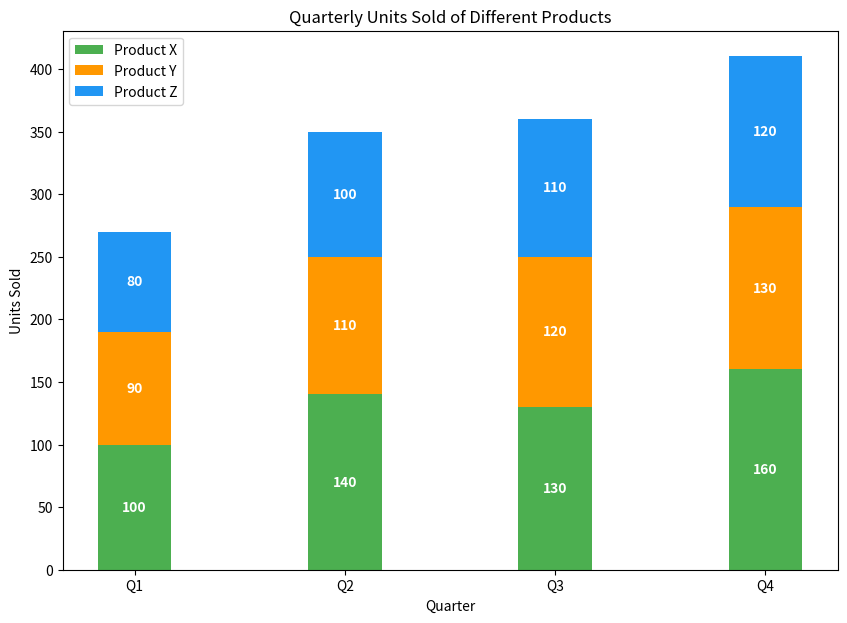

Reproduce this figure in Python.

import matplotlib.pyplot as plt
import numpy as np

# Data
quarters = ['Q1', 'Q2', 'Q3', 'Q4']
product_x = [100, 140, 130, 160]
product_y = [90, 110, 120, 130]
product_z = [80, 100, 110, 120]

bar_width = 0.35  # Change the bar width
fig, ax = plt.subplots(figsize=(10, 7))  # Change the figure size

# Location of bars on x-axis
ind = np.arange(len(quarters))

# Stacked bar chart
plt.bar(ind, product_x, width=bar_width, color='#4CAF50', label='Product X')
plt.bar(ind, product_y, width=bar_width, bottom=product_x, color='#FF9800', label='Product Y')
plt.bar(ind, product_z, width=bar_width, bottom=np.add(product_x, product_y), color='#2196F3', label='Product Z')

# Labels and Titles
ax.set_ylabel('Units Sold')
ax.set_title('Quarterly Units Sold of Different Products')
ax.set_xticks(ind)
ax.set_xticklabels(quarters)
ax.set_xlabel('Quarter')

# Legend
plt.legend(loc='upper left')

# Adding numerical labels
for i in range(len(quarters)):
    plt.text(i, product_x[i] / 2, str(product_x[i]), ha='center', va='center', color='white', fontweight='bold')
    plt.text(i, product_x[i] + product_y[i] / 2, str(product_y[i]), ha='center', va='center', color='white', fontweight='bold')
    plt.text(i, product_x[i] + product_y[i] + product_z[i] / 2, str(product_z[i]), ha='center', va='center', color='white', fontweight='bold')

# Display the chart
plt.show()
